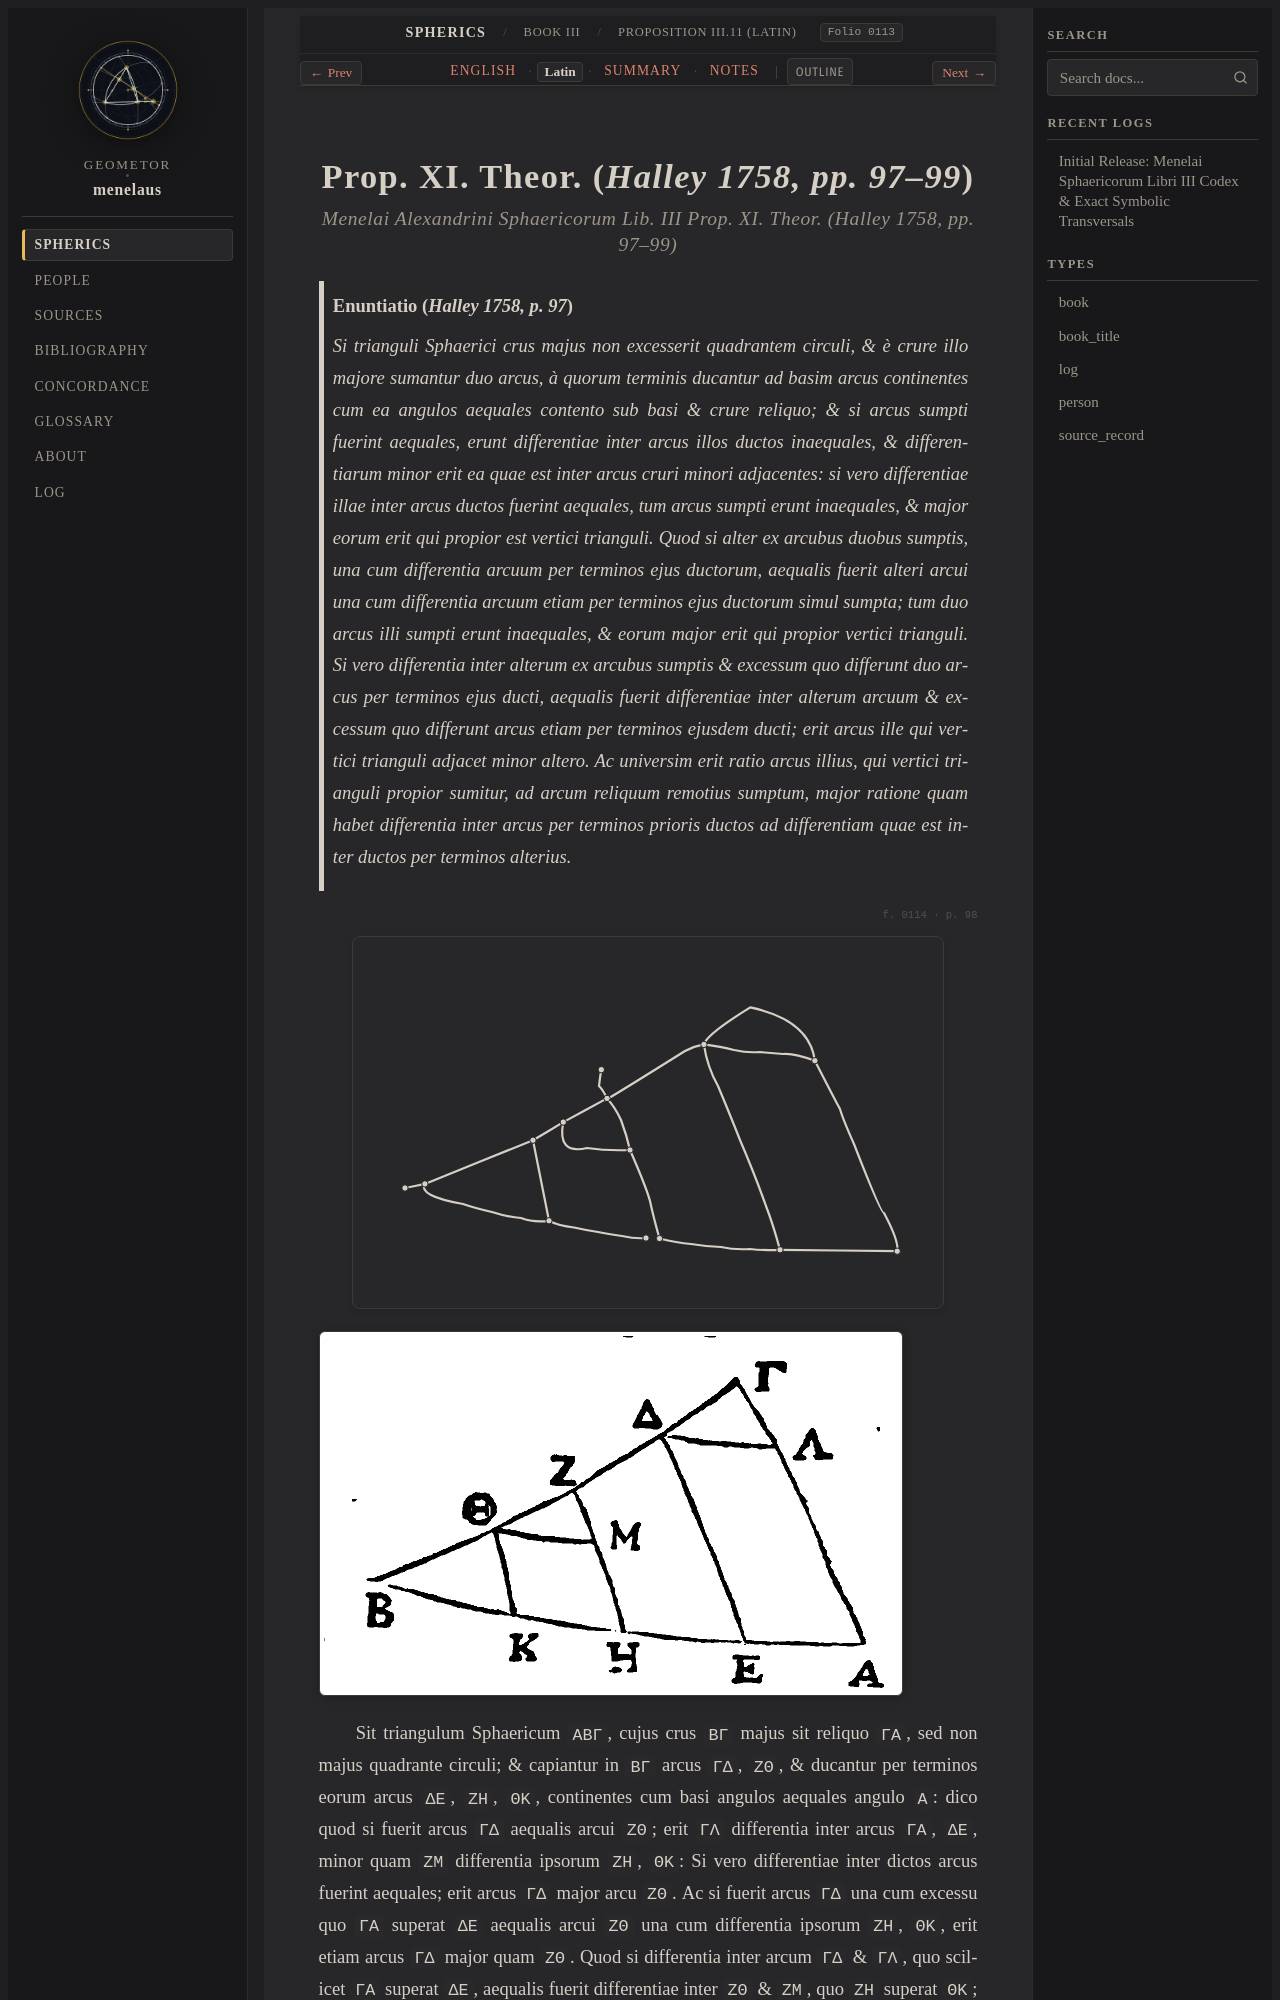

repository: geometor/menelaus · page: sphaerica/liber_iii/prop_11/la.html · generator: sphinx

:layout: book
:order: 12
:canonical_id: III.11
:breadcrumb_title: Proposition III.11 (Latin)
:folio: halley_1758_menelai_sphaericorum:0113
:tracks: English: index | Latin: la | Summary: summary | Notes: notes

.. _sphaerica-iii-11-25-la:
.. _sphaerica-iii-11-la:
.. _liber-iii-prop-11-la:
